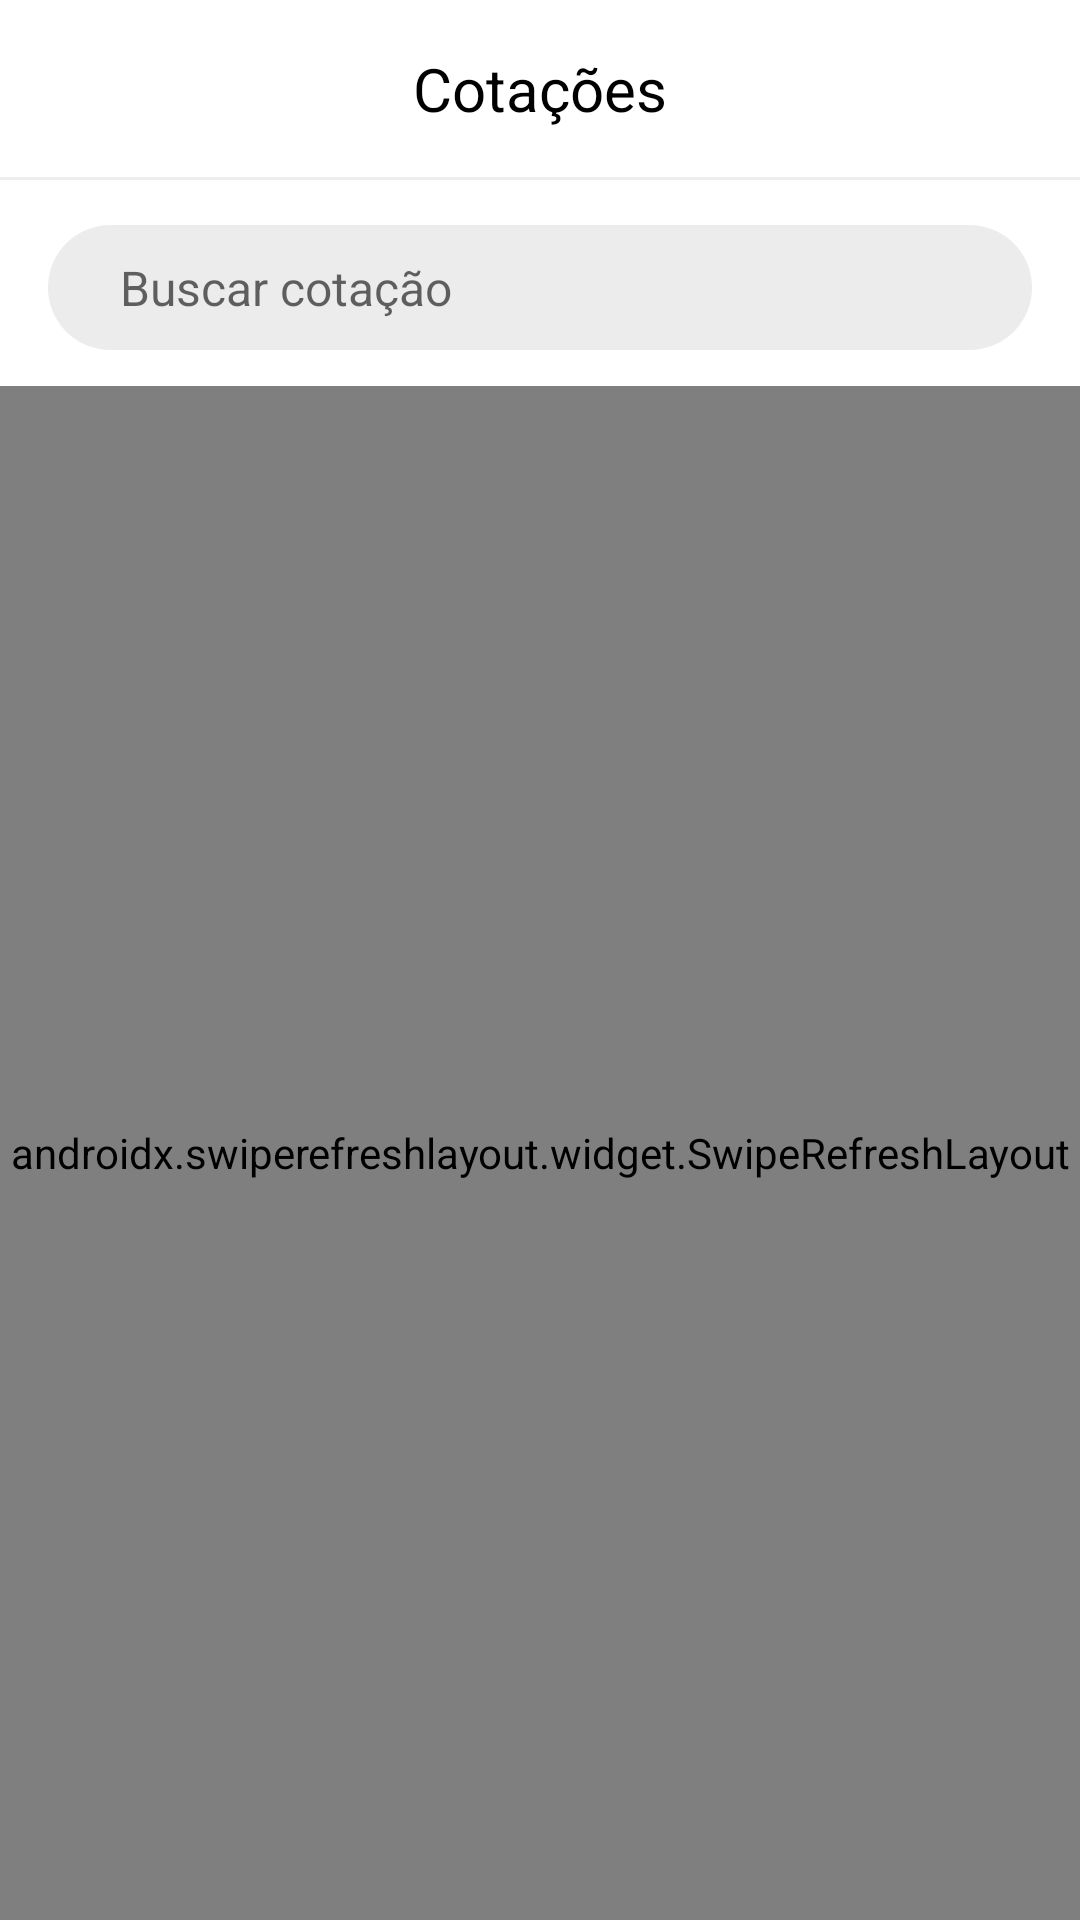

Layout XML and referenced resources for this Android screen:
<!-- AndroidManifest.xml: application theme Theme.EasyAgro -->
<!-- res/layout/fragment_cotacao.xml -->
<androidx.constraintlayout.widget.ConstraintLayout
    xmlns:android="http://schemas.android.com/apk/res/android"
    xmlns:app="http://schemas.android.com/apk/res-auto"
    xmlns:tools="http://schemas.android.com/tools"
    android:layout_width="match_parent"
    android:layout_height="match_parent"
    tools:context=".ui.home.cotacao.CotacaoFragment">

    <TextView
        android:id="@+id/txt_cotacoes"
        android:layout_width="wrap_content"
        android:layout_height="wrap_content"
        android:text="Cotações"
        android:textColor="@color/black"
        android:textSize="20sp"
        app:layout_constraintBottom_toTopOf="@+id/divider"
        app:layout_constraintEnd_toEndOf="parent"
        app:layout_constraintStart_toStartOf="parent"
        app:layout_constraintTop_toTopOf="parent" />

    <ImageView
        android:id="@+id/btn_arrow"
        android:layout_width="50dp"
        android:layout_height="50dp"
        android:layout_margin="10dp"
        android:padding="10dp"
        android:src="@drawable/ic_arrow_back"
        app:layout_constraintStart_toStartOf="parent"
        app:layout_constraintTop_toTopOf="parent" />

    <View
        android:id="@+id/divider"
        android:layout_width="match_parent"
        android:layout_height="1dp"
        android:layout_marginTop="10dp"
        android:background="@color/grey_300"
        app:layout_constraintBottom_toBottomOf="@+id/btn_arrow" />

    <androidx.appcompat.widget.AppCompatEditText
        android:id="@+id/buscar_cotacao"
        android:layout_width="match_parent"
        android:layout_height="0dp"
        android:hint="Buscar cotação"
        android:inputType="text"
        android:background="@drawable/backgroud_edittext"
        android:paddingStart="24dp"
        android:paddingEnd="24dp"
        android:paddingBottom="10dp"
        android:paddingTop="10dp"
        android:layout_margin="16dp"
        android:textSize="16sp"
        android:textColor="@color/grey_700"
        app:layout_constraintEnd_toEndOf="parent"
        app:layout_constraintStart_toStartOf="parent"
        app:layout_constraintTop_toTopOf="@+id/divider" />

    <androidx.swiperefreshlayout.widget.SwipeRefreshLayout
        android:id="@+id/pullToRefresh"
        android:layout_width="match_parent"
        android:layout_height="0dp"
        android:layout_marginTop="12dp"
        app:layout_constraintBottom_toBottomOf="parent"
        app:layout_constraintTop_toBottomOf="@+id/buscar_cotacao">

        <androidx.recyclerview.widget.RecyclerView
            android:id="@+id/recycler_view_cotacao"
            android:layout_width="match_parent"
            android:layout_height="match_parent"
            android:paddingStart="8dp"
            android:paddingEnd="8dp" />

    </androidx.swiperefreshlayout.widget.SwipeRefreshLayout>

    <FrameLayout
        android:id="@+id/fragment_container_cotacao"
        android:layout_width="match_parent"
        android:layout_height="match_parent" />

</androidx.constraintlayout.widget.ConstraintLayout>
<!-- resources referenced by this layout -->
<resources>
  <color name="black">#FF000000</color>
  <color name="grey_300">#EEEEEE</color>
  <color name="grey_700">#757575</color>
  <!-- drawable backgroud_edittext (drawable) -->
  <?xml version="1.0" encoding="utf-8"?>
  <selector xmlns:android="http://schemas.android.com/apk/res/android">
      <item android:state_focused="true" android:state_pressed="false">
          <shape>
              <solid android:color="#FFFFFF" />
              <stroke android:width="1dp" android:color="#000000" />
              <corners android:radius="30dp" />
          </shape>
      </item>
      <item android:state_focused="false" android:state_pressed="false">
          <shape>
              <solid android:color="#ECECEC" />
              <corners android:radius="30dp" />
          </shape>
      </item>
  </selector>
  <style name="Theme.EasyAgro" parent="Theme.MaterialComponents.DayNight.NoActionBar">
          
          <item name="colorPrimary">@color/green_bar</item>
          <item name="colorPrimaryVariant">@color/green_bar</item>
          <item name="colorOnPrimary">@color/white</item>
          
          <item name="colorSecondary">@color/teal_200</item>
          <item name="colorSecondaryVariant">@color/teal_700</item>
          <item name="colorOnSecondary">@color/black</item>
          
          <item name="android:statusBarColor">?attr/colorPrimaryVariant</item>
          
      </style>
  <color name="green_bar">#09B187</color>
  <color name="white">#FFFFFFFF</color>
  <color name="teal_200">#FF03DAC5</color>
  <color name="teal_700">#FF018786</color>
</resources>
